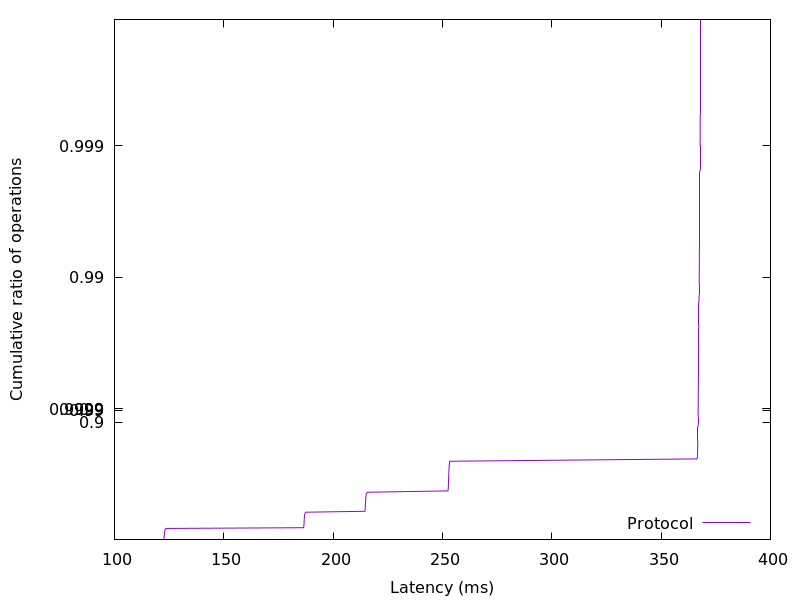

Values plotted in this chart, from the file beside it:
122.504192, 0.01
122.6, 0.02
122.6, 0.03
122.7, 0.04
122.7, 0.05
122.7, 0.06
122.8, 0.07
122.8, 0.08
122.8, 0.09
122.8, 0.1
122.9, 0.11
122.9, 0.12
122.9, 0.13
123, 0.14
123, 0.15
123.1, 0.16
123.1, 0.17
123.2, 0.18
123.6, 0.19
186.5, 0.2
186.6, 0.21
186.6, 0.22
186.6, 0.23
186.7, 0.24
186.7, 0.25
186.7, 0.26
186.7, 0.27
186.7, 0.28
186.8, 0.29
186.8, 0.3
186.8, 0.31
186.8, 0.32
186.8, 0.33
186.9, 0.34
186.9, 0.35
187, 0.36
187.1, 0.37
187.1, 0.38
187.5, 0.39
214.5, 0.4
214.6, 0.41
214.7, 0.42
214.7, 0.43
214.7, 0.44
214.7, 0.45
214.8, 0.46
214.8, 0.47
214.8, 0.48
214.8, 0.49
214.9, 0.5
214.9, 0.51
214.9, 0.52
215, 0.53
215, 0.54
215.1, 0.55
215.2, 0.56
215.7, 0.57
252.5, 0.58
252.6, 0.59
252.7, 0.6
252.7, 0.61
... 298 more rows
